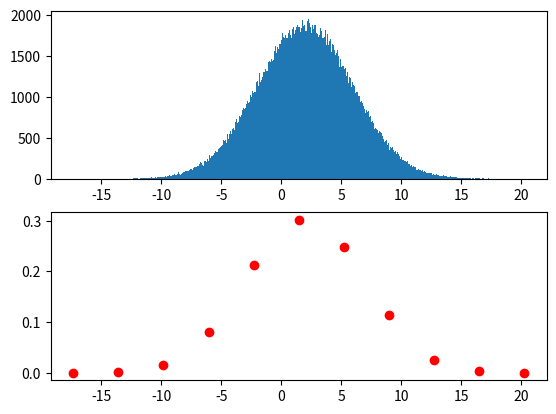

Reproduce this figure in Python.
import numpy as np 
from matplotlib import pyplot as plt 
from numpy.random import normal
from time import time



def to_dirac(distribution, n_output, sorted = False):
    #Create the locations
    if n_output <= 1:
        return np.mean(distribution), len(distribution)
    

    # I make the choice to have dirac's impulsion at the end of the distribution. It could be a problem if the distribution is too wide
    # If I change it, I need to decide where I put my first impulsion (it could be a % of the number of element). I won't do it if not necessary
    if sorted:
        min_range = distribution[0]
        max_range = distribution[-1]
    else:
        min_range = np.min(distribution)
        max_range = np.max(distribution)

    gap_size = (max_range - min_range)/ (n_output - 1)

    x_dirac = [min_range + i * gap_size for i in range(n_output)]

    y_dirac = [0 for i in x_dirac]

    #Assign value to locations
    for elt in distribution:
        for e in range(len(x_dirac)-1):
            if elt > x_dirac[e] and elt < x_dirac[e+1]:
                low = x_dirac[e]
                high = x_dirac[e+1]
                
                y_dirac[e]   += (elt - x_dirac[e])/(x_dirac[e+1] - x_dirac[e]) 
                y_dirac[e+1] += (x_dirac[e+1] - elt)/(x_dirac[e+1] - x_dirac[e]) 
                break
        

    return x_dirac, y_dirac 
        


def divide_list(my_list, factor):
    if type(my_list) is list:
        return [elt/factor for elt in my_list]
    if type(my_list) is int or float:
        return my_list/factor




#To make my algorithm more efficient, i will start by ordering the distibutions. 

def verify_sim(distribution, projection, epsilon):
    #Iter in the distribution to see if it match the probability with the categorical projection
    #I do not consider the dirac's higher than the actual thresh. 
    #I know it's not perfect but I'm ok with the result and I accept this little difference because the idea behind is good enough
    size = len(distribution)
    loc, prob = projection


    index_categorical = 0
    count = 0
    count_categorical = 0


    #Iteration
    for index in range(size):
        count += 1.0 / size
        if distribution[index] > loc[index_categorical+1]:
            count_categorical += prob[index_categorical+1]
            index_categorical += 1
        
        if abs(count - count_categorical) > epsilon:
            return False
        
    return True




def find_best_dirac(epsilon, mu, var):
    #calculate dirac
    #Iter to see if the difference is under epsilon
    #if not, calculate dirac with one more m
    #repeat


    #generation of the distribution
    n_elt = 500000
    distr = [normal(mu,var) for i in range(n_elt)]
    distr.sort()

    #Finding the best m to project our distribution
    output_m = -1
    loc = []
    prob = []

    for m in range(2, 100):
        print("calculating with m = ", m)
        locations, probabilities = to_dirac(distr, m, sorted = True)
        probabilities = divide_list(probabilities, n_elt)

        if verify_sim(distr, (locations, probabilities), epsilon):
            output_m = m
            loc = locations
            prob = probabilities
            break

    
    return distr, (loc, prob)



distribution, (loc, prob) = find_best_dirac(0.2, 2, 4)

#Plot
fig, axs = plt.subplots(2)
axs[0].hist(distribution,bins=1000, zorder = 0)
axs[1].scatter(loc, prob, color = 'red')
plt.show()

